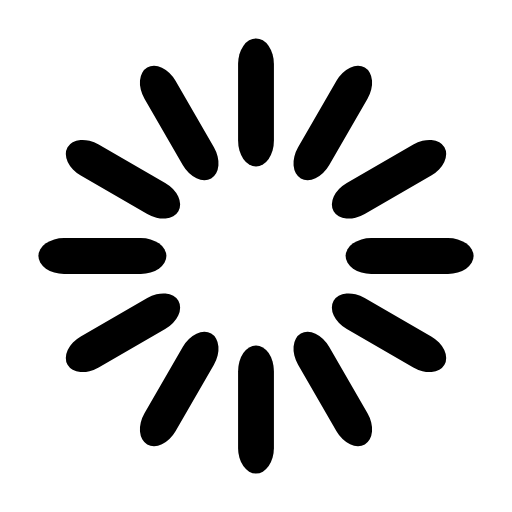
t = 0.00 s
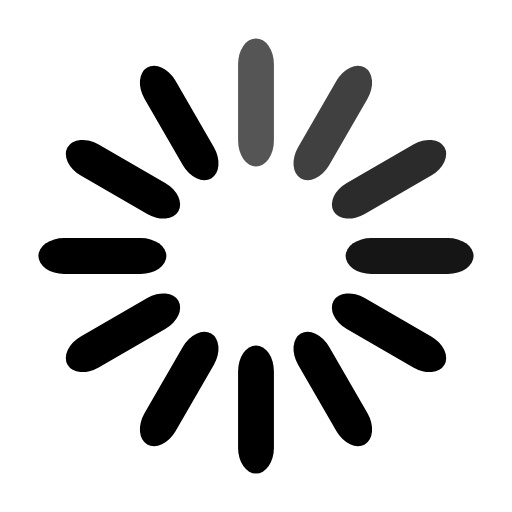
t = 0.17 s
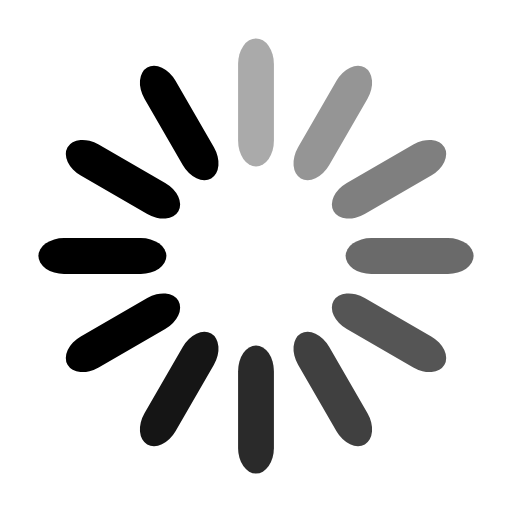
t = 0.33 s
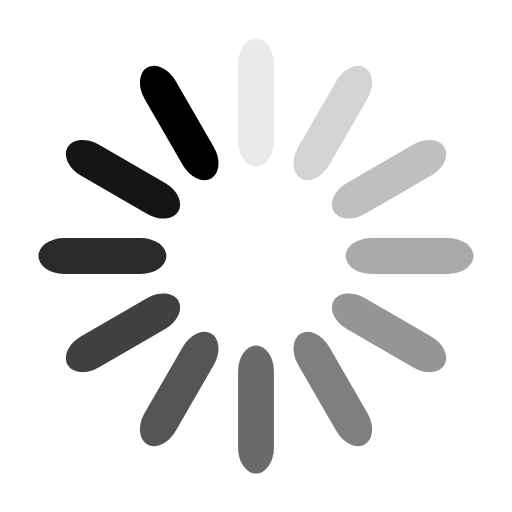
t = 0.46 s
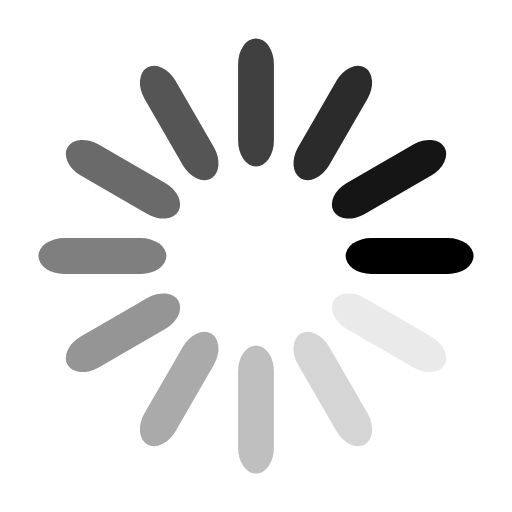
t = 0.63 s
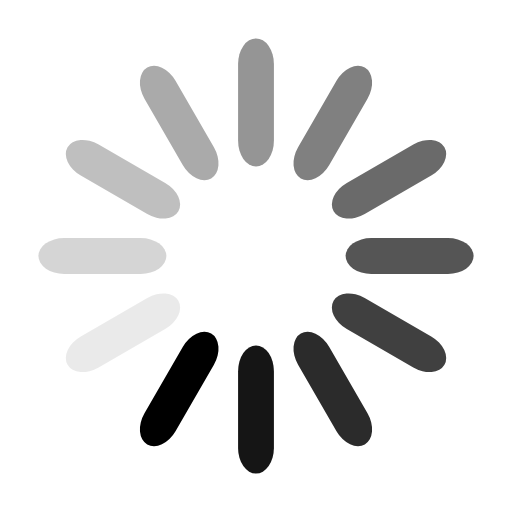
t = 0.79 s

The animated SVG that drew these frames (rendered in a browser with its animation timeline set to each time). Animation: 12 SMIL elements (animate=12); one cycle of 0.96 s, repeats indefinitely.

<svg class="c-icon c-loading-icon" xmlns="http://www.w3.org/2000/svg" viewBox="0 0 100 100" preserveAspectRatio="xMidYMid">
  <rect class="c-loading-icon__back" x="0" y="0" width="100" height="100" fill="none">
  </rect>
  <rect class="c-loading-icon__blade" x="46.5" y="37.5" width="7" height="25" rx="5" ry="5" transform="rotate(0 50 50) translate(0 -30)">
    <animate attributeName="opacity" from="1" to="0" dur="0.5s" begin="0s" repeatCount="indefinite"/>
  </rect>
  <rect class="c-loading-icon__blade" x="46.5" y="37.5" width="7" height="25" rx="5" ry="5" transform="rotate(30 50 50) translate(0 -30)">
    <animate attributeName="opacity" from="1" to="0" dur="0.5s" begin="0.041666666666666664s" repeatCount="indefinite"/>
  </rect>
  <rect class="c-loading-icon__blade" x="46.5" y="37.5" width="7" height="25" rx="5" ry="5" transform="rotate(60 50 50) translate(0 -30)">
    <animate attributeName="opacity" from="1" to="0" dur="0.5s" begin="0.08333333333333333s" repeatCount="indefinite"/>
  </rect>
  <rect class="c-loading-icon__blade" x="46.5" y="37.5" width="7" height="25" rx="5" ry="5" transform="rotate(90 50 50) translate(0 -30)">
    <animate attributeName="opacity" from="1" to="0" dur="0.5s" begin="0.125s" repeatCount="indefinite"/>
  </rect>
  <rect class="c-loading-icon__blade" x="46.5" y="37.5" width="7" height="25" rx="5" ry="5" transform="rotate(120 50 50) translate(0 -30)">
    <animate attributeName="opacity" from="1" to="0" dur="0.5s" begin="0.16666666666666666s" repeatCount="indefinite"/>
  </rect>
  <rect class="c-loading-icon__blade" x="46.5" y="37.5" width="7" height="25" rx="5" ry="5" transform="rotate(150 50 50) translate(0 -30)">
    <animate attributeName="opacity" from="1" to="0" dur="0.5s" begin="0.20833333333333334s" repeatCount="indefinite"/>
  </rect>
  <rect class="c-loading-icon__blade" x="46.5" y="37.5" width="7" height="25" rx="5" ry="5" transform="rotate(180 50 50) translate(0 -30)">
    <animate attributeName="opacity" from="1" to="0" dur="0.5s" begin="0.25s" repeatCount="indefinite"/>
  </rect>
  <rect class="c-loading-icon__blade" x="46.5" y="37.5" width="7" height="25" rx="5" ry="5" transform="rotate(210 50 50) translate(0 -30)">
    <animate attributeName="opacity" from="1" to="0" dur="0.5s" begin="0.2916666666666667s" repeatCount="indefinite"/>
  </rect>
  <rect class="c-loading-icon__blade" x="46.5" y="37.5" width="7" height="25" rx="5" ry="5" transform="rotate(240 50 50) translate(0 -30)">
    <animate attributeName="opacity" from="1" to="0" dur="0.5s" begin="0.3333333333333333s" repeatCount="indefinite"/>
  </rect>
  <rect class="c-loading-icon__blade" x="46.5" y="37.5" width="7" height="25" rx="5" ry="5" transform="rotate(270 50 50) translate(0 -30)">
    <animate attributeName="opacity" from="1" to="0" dur="0.5s" begin="0.375s" repeatCount="indefinite"/>
  </rect>
  <rect class="c-loading-icon__blade" x="46.5" y="37.5" width="7" height="25" rx="5" ry="5" transform="rotate(300 50 50) translate(0 -30)">
    <animate attributeName="opacity" from="1" to="0" dur="0.5s" begin="0.4166666666666667s" repeatCount="indefinite"/>
  </rect>
  <rect class="c-loading-icon__blade" x="46.5" y="37.5" width="7" height="25" rx="5" ry="5" transform="rotate(330 50 50) translate(0 -30)">
    <animate attributeName="opacity" from="1" to="0" dur="0.5s" begin="0.4583333333333333s" repeatCount="indefinite"/>
  </rect>
</svg>
